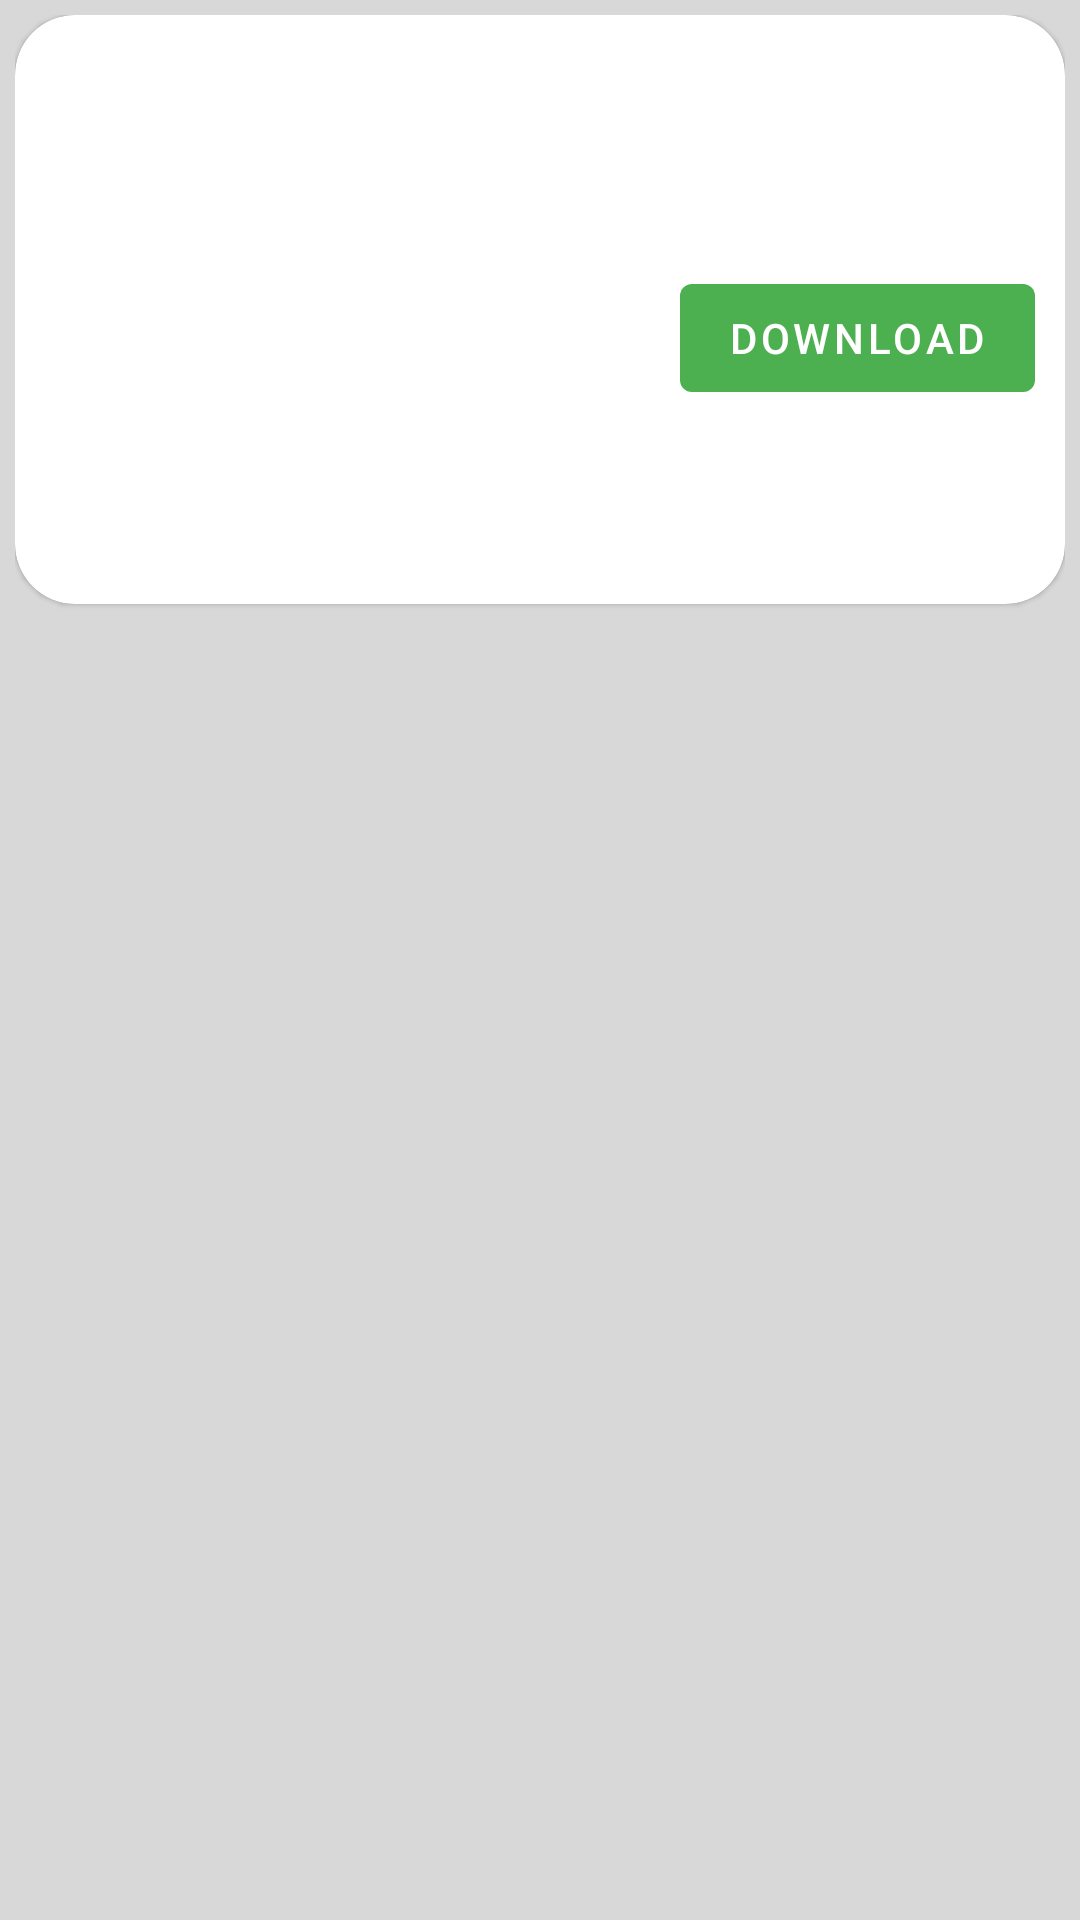

Here is an Android app screen rendered from its layout file. Give the layout XML and the strings, colors and styles it references.
<!-- AndroidManifest.xml: application theme Theme.Sisuka -->
<!-- res/layout/list_surat_masuk.xml -->
<?xml version="1.0" encoding="utf-8"?>
<RelativeLayout xmlns:android="http://schemas.android.com/apk/res/android"
    xmlns:app="http://schemas.android.com/apk/res-auto"
    xmlns:tools="http://schemas.android.com/tools"
    android:layout_width="match_parent"
    android:layout_height="wrap_content"
    android:background="@color/silverback"
    android:padding="5dp">

    <androidx.cardview.widget.CardView
        style="@style/Widget.Material3.CardView.Elevated"
        android:layout_width="match_parent"
        android:layout_height="wrap_content"
        app:cardCornerRadius="20dp">

        <RelativeLayout
            android:layout_width="match_parent"
            android:layout_height="match_parent"
            android:padding="10dp">

            <RelativeLayout
                android:id="@+id/kontainer1"
                android:layout_width="wrap_content"
                android:layout_height="wrap_content"
                android:layout_alignParentStart="true"
                android:layout_toStartOf="@+id/kontainer2">

                <TextView
                    android:id="@+id/tv_no_surat1"
                    android:layout_width="wrap_content"
                    android:layout_height="wrap_content"
                    android:textSize="16sp"
                    android:textStyle="bold"
                    tools:text="Nomor Surat" />

                <TextView
                    android:id="@+id/tv_id_surat1"
                    android:layout_width="wrap_content"
                    android:layout_height="wrap_content"
                    android:layout_below="@+id/tv_no_surat1"
                    android:textSize="16sp"
                    android:textStyle="bold"
                    tools:text="ID Surat" />

                <TextView
                    android:id="@+id/tv_penerima1"
                    android:layout_width="wrap_content"
                    android:layout_height="wrap_content"
                    android:layout_below="@+id/tv_id_surat1"
                    android:ellipsize="end"
                    android:maxLines="2"
                    tools:text="Penerima" />

                <TextView
                    android:id="@+id/tv_pengirim1"
                    android:layout_width="wrap_content"
                    android:layout_height="wrap_content"
                    android:layout_below="@+id/tv_penerima1"
                    android:ellipsize="end"
                    android:maxLines="2"
                    tools:text="Pengirim" />

                <TextView
                    android:id="@+id/tv_tgl_terima1"
                    android:layout_width="wrap_content"
                    android:layout_height="wrap_content"
                    android:layout_below="@+id/tv_pengirim1"
                    android:ellipsize="end"
                    android:maxLines="2"
                    tools:text="Tanggal Terima" />

                <TextView
                    android:id="@+id/tv_tgl_kirim1"
                    android:layout_width="wrap_content"
                    android:layout_height="wrap_content"
                    android:layout_below="@+id/tv_tgl_terima1"
                    android:ellipsize="end"
                    android:maxLines="2"
                    tools:text="Tanggal Kirim" />

                <TextView
                    android:id="@+id/tv_perihal1"
                    android:layout_width="wrap_content"
                    android:layout_height="wrap_content"
                    android:layout_below="@+id/tv_tgl_kirim1"
                    android:ellipsize="end"
                    android:maxLines="2"
                    tools:text="Perihal" />

                <TextView
                    android:id="@+id/tv_status1"
                    android:layout_width="wrap_content"
                    android:layout_height="wrap_content"
                    android:layout_below="@+id/tv_perihal1"
                    android:ellipsize="end"
                    android:maxLines="2"
                    tools:text="Status" />

                <TextView
                    android:id="@+id/tv_file_surat1"
                    android:layout_width="wrap_content"
                    android:layout_height="wrap_content"
                    android:layout_below="@+id/tv_status1"
                    android:ellipsize="end"
                    android:maxLines="2"
                    tools:text="File Surat" />
            </RelativeLayout>

            <RelativeLayout
                android:id="@+id/kontainer2"
                android:layout_width="160dp"
                android:layout_height="wrap_content"
                android:layout_centerVertical="true"
                android:layout_alignParentEnd="true">

                <TextView
                    android:id="@+id/tv_downfile1"
                    android:layout_width="wrap_content"
                    android:layout_height="wrap_content"
                    android:layout_alignLeft="@+id/btnDownload1"
                    android:layout_alignParentEnd="true"
                    android:ellipsize="end"
                    android:maxLines="2"
                    tools:text="Download file surat" />

                <com.google.android.material.button.MaterialButton
                    android:id="@+id/btnDownload1"
                    android:layout_width="wrap_content"
                    android:layout_height="wrap_content"
                    android:layout_below="@+id/tv_downfile1"
                    android:layout_alignParentEnd="true"
                    android:layout_centerVertical="true"
                    android:text="Download"
                    app:backgroundTint="@color/hijau"
                    app:icon="@drawable/ic_baseline_download_24" />
            </RelativeLayout>

        </RelativeLayout>

    </androidx.cardview.widget.CardView>

</RelativeLayout>
<!-- resources referenced by this layout -->
<resources>
  <color name="hijau">#4CAF50</color>
  <color name="silverback">#D8D8D8</color>
  <style name="Theme.Sisuka" parent="Theme.MaterialComponents.DayNight.NoActionBar">
          
          <item name="colorPrimary">@color/purple_500</item>
          <item name="colorPrimaryVariant">@color/purple_700</item>
          <item name="colorOnPrimary">@color/white</item>
          
          <item name="colorSecondary">@color/teal_200</item>
          <item name="colorSecondaryVariant">@color/teal_700</item>
          <item name="colorOnSecondary">@color/black</item>
          
          <item name="android:statusBarColor" tools:targetApi="l">?attr/colorPrimaryVariant</item>
          
      </style>
  <color name="purple_500">#50C2C9</color>
  <color name="purple_700">#50C2C9</color>
  <color name="white">#FFFFFFFF</color>
  <color name="teal_200">#FF03DAC5</color>
  <color name="teal_700">#FF018786</color>
  <color name="black">#FF000000</color>
</resources>
